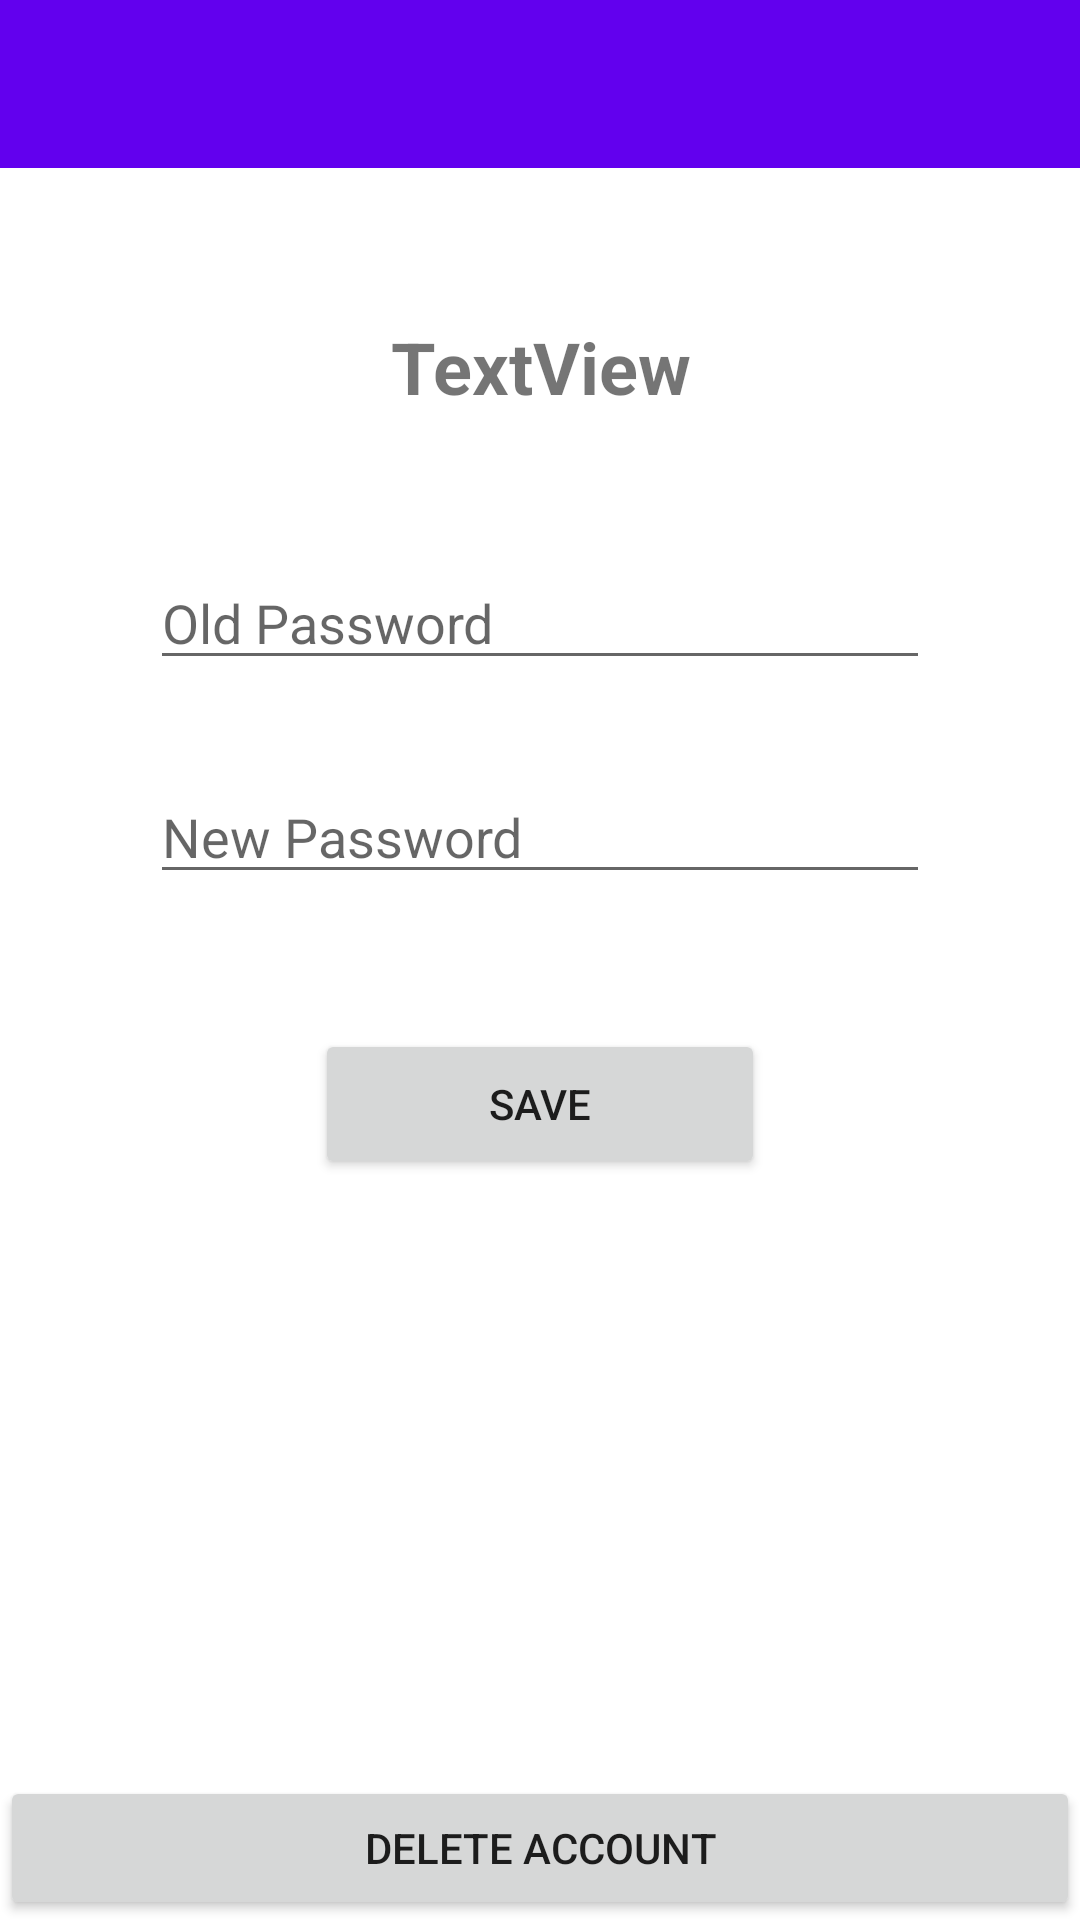

The Android layout XML behind this screen, and the referenced resources:
<!-- AndroidManifest.xml: application theme Theme.TicketApp -->
<!-- res/layout/activity_settings.xml -->
<?xml version="1.0" encoding="utf-8"?>
<androidx.constraintlayout.widget.ConstraintLayout xmlns:android="http://schemas.android.com/apk/res/android"
    xmlns:app="http://schemas.android.com/apk/res-auto"
    xmlns:tools="http://schemas.android.com/tools"
    android:layout_width="match_parent"
    android:layout_height="match_parent"
    tools:context=".SettingsActivity">

    <TextView
        android:id="@+id/txtSettingsUsername"
        android:layout_width="0dp"
        android:layout_height="wrap_content"
        android:layout_marginTop="50dp"
        android:text="TextView"
        android:textAlignment="center"
        android:textSize="24sp"
        android:textStyle="bold"
        app:layout_constraintEnd_toEndOf="parent"
        app:layout_constraintStart_toStartOf="parent"
        app:layout_constraintTop_toBottomOf="@+id/toolbarSettings" />

    <androidx.appcompat.widget.Toolbar
        android:id="@+id/toolbarSettings"
        android:layout_width="0dp"
        android:layout_height="wrap_content"
        android:background="?attr/colorPrimary"
        android:minHeight="?attr/actionBarSize"
        android:theme="?attr/actionBarTheme"
        app:layout_constraintEnd_toEndOf="parent"
        app:layout_constraintStart_toStartOf="parent"
        app:layout_constraintTop_toTopOf="parent" />

    <EditText
        android:id="@+id/txtboxOldPass"
        android:layout_width="0dp"
        android:layout_height="wrap_content"
        android:layout_marginStart="50dp"
        android:layout_marginTop="47dp"
        android:layout_marginEnd="50dp"
        android:ems="10"
        android:hint="Old Password"
        android:inputType="textPersonName"
        app:layout_constraintEnd_toEndOf="parent"
        app:layout_constraintStart_toStartOf="parent"
        app:layout_constraintTop_toBottomOf="@+id/txtSettingsUsername" />

    <EditText
        android:id="@+id/txtboxNewPass"
        android:layout_width="0dp"
        android:layout_height="wrap_content"
        android:layout_marginStart="50dp"
        android:layout_marginTop="30dp"
        android:layout_marginEnd="50dp"
        android:ems="10"
        android:hint="New Password"
        android:inputType="textPersonName"
        app:layout_constraintEnd_toEndOf="parent"
        app:layout_constraintStart_toStartOf="parent"
        app:layout_constraintTop_toBottomOf="@+id/txtboxOldPass" />

    <Button
        android:id="@+id/btnSave"
        android:layout_width="150dp"
        android:layout_height="50dp"
        android:layout_marginTop="45dp"
        android:text="Save"
        app:layout_constraintEnd_toEndOf="parent"
        app:layout_constraintStart_toStartOf="parent"
        app:layout_constraintTop_toBottomOf="@+id/txtboxNewPass" />

    <Button
        android:id="@+id/btnDeleteAccount"
        android:layout_width="0dp"
        android:layout_height="wrap_content"
        android:text="Delete Account"
        app:layout_constraintBottom_toBottomOf="parent"
        app:layout_constraintEnd_toEndOf="parent"
        app:layout_constraintStart_toStartOf="parent" />
</androidx.constraintlayout.widget.ConstraintLayout>
<!-- resources referenced by this layout -->
<resources>
  <style name="Theme.TicketApp" parent="Theme.MaterialComponents.DayNight.DarkActionBar">
          
          <item name="colorPrimary">@color/purple_500</item>
          <item name="colorPrimaryVariant">@color/purple_700</item>
          <item name="colorOnPrimary">@color/white</item>
          
          <item name="colorSecondary">@color/teal_200</item>
          <item name="colorSecondaryVariant">@color/teal_700</item>
          <item name="colorOnSecondary">@color/black</item>
          
          <item name="android:statusBarColor" tools:targetApi="l">?attr/colorPrimaryVariant</item>
          
          <item name="windowNoTitle">true</item>
          <item name="windowActionBar">false</item>
  
      </style>
  <!-- not gathered from this repository: default colours our renderer supplied (Android Studio template values) -->
  <color name="purple_500">#FF6200EE</color>
  <color name="purple_700">#FF3700B3</color>
  <color name="teal_200">#FF03DAC5</color>
  <color name="teal_700">#FF018786</color>
  <color name="black">#FF000000</color>
  <color name="white">#FFFFFFFF</color>
</resources>
